The GitHub repository daffakurnia11/Coffee-Beans-Defect-Classification contains a labelled image folder "Dataset" with 2 categories: defected, undefected. Examples follow, each with its label.

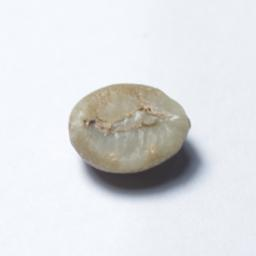
Label: defected

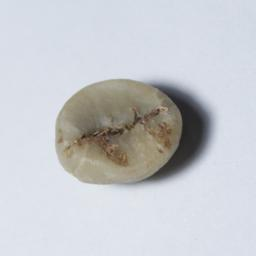
Label: undefected

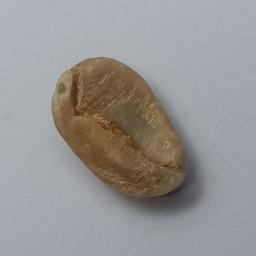
Label: defected

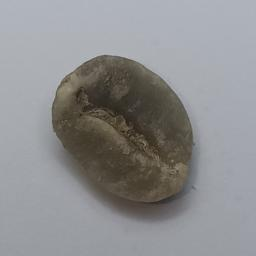
Label: undefected

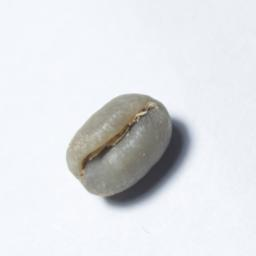
Label: defected

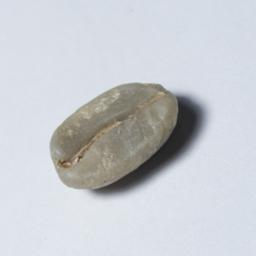
Label: undefected
